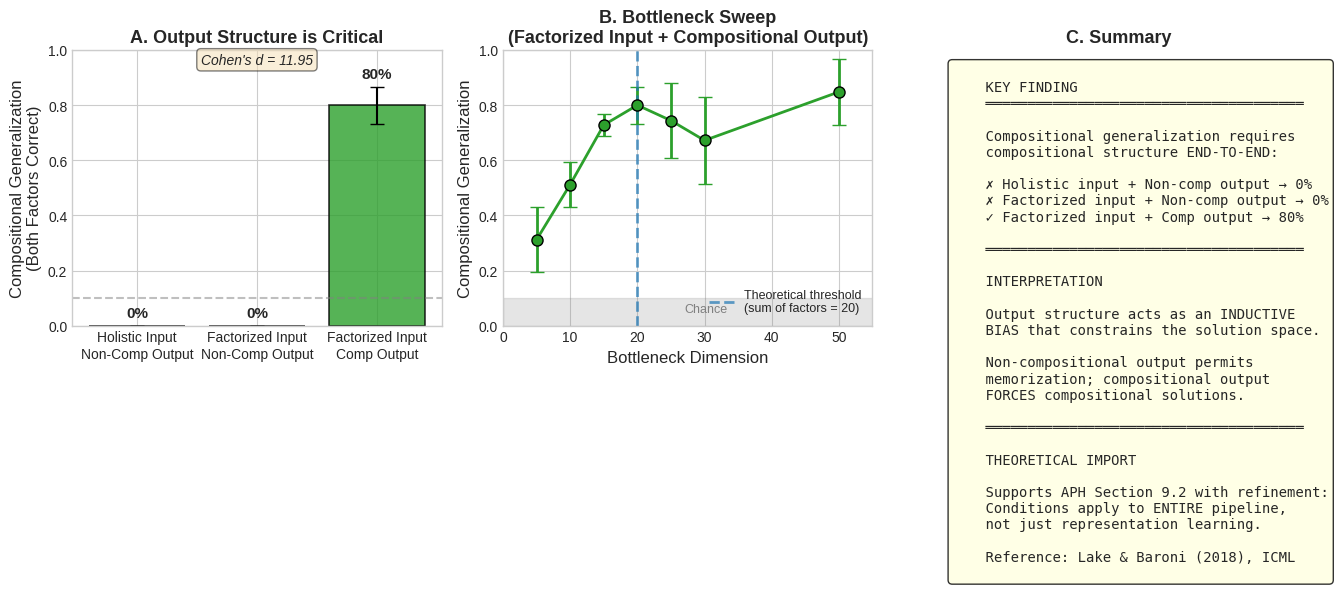
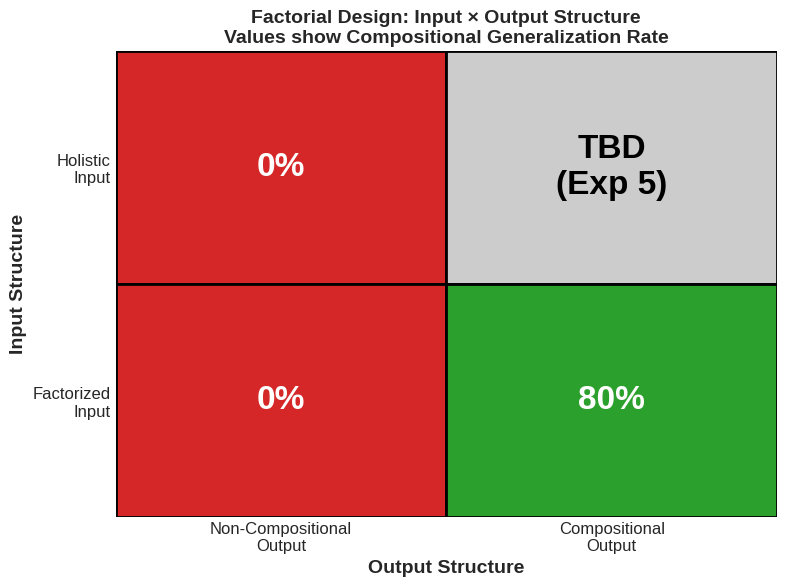

Write the Python code that produced these figures, in order.
"""
Visualization for Emergent Factorization Results

Creates publication-ready figures summarizing experimental findings.
"""

import matplotlib.pyplot as plt
import matplotlib.patches as mpatches
import numpy as np
import json
import os
from typing import Dict, List, Optional


def set_style():
    """Set publication-quality plot style."""
    plt.style.use('seaborn-v0_8-whitegrid')
    plt.rcParams.update({
        'font.size': 11,
        'axes.labelsize': 12,
        'axes.titlesize': 13,
        'xtick.labelsize': 10,
        'ytick.labelsize': 10,
        'legend.fontsize': 10,
        'figure.titlesize': 14,
        'font.family': 'sans-serif',
    })


def create_main_figure(save_dir: str = "results") -> plt.Figure:
    """
    Create the main results figure showing the key finding:
    Output structure is critical for compositional generalization.
    
    Layout:
    - Panel A: Comparison bar chart (non-comp vs comp output)
    - Panel B: Bottleneck sweep with compositional output
    - Panel C: Summary table as text
    """
    
    set_style()
    
    fig = plt.figure(figsize=(14, 5))
    
    # ===== PANEL A: Main Comparison =====
    ax1 = fig.add_subplot(131)
    
    conditions = ['Holistic Input\nNon-Comp Output', 
                  'Factorized Input\nNon-Comp Output',
                  'Factorized Input\nComp Output']
    means = [0.0, 0.0, 0.80]
    stds = [0.0, 0.0, 0.067]
    colors = ['#d62728', '#d62728', '#2ca02c']
    
    bars = ax1.bar(conditions, means, yerr=stds, capsize=5, color=colors, 
                   edgecolor='black', linewidth=1.2, alpha=0.8)
    
    ax1.set_ylabel('Compositional Generalization\n(Both Factors Correct)')
    ax1.set_title('A. Output Structure is Critical', fontweight='bold')
    ax1.set_ylim([0, 1.0])
    ax1.axhline(y=0.1, color='gray', linestyle='--', alpha=0.5, label='Chance (10%)')
    
    # Add value labels on bars
    for bar, mean, std in zip(bars, means, stds):
        height = bar.get_height()
        ax1.annotate(f'{mean:.0%}',
                    xy=(bar.get_x() + bar.get_width() / 2, height + std + 0.02),
                    ha='center', va='bottom', fontsize=11, fontweight='bold')
    
    # Effect size annotation
    ax1.annotate('Cohen\'s d = 11.95', xy=(0.5, 0.95), xycoords='axes fraction',
                ha='center', fontsize=10, style='italic',
                bbox=dict(boxstyle='round', facecolor='wheat', alpha=0.5))
    
    # ===== PANEL B: Bottleneck Sweep =====
    ax2 = fig.add_subplot(132)
    
    bottleneck_sizes = [5, 10, 15, 20, 25, 30, 50]
    test_means = [0.312, 0.512, 0.728, 0.800, 0.744, 0.672, 0.848]
    test_stds = [0.117, 0.082, 0.039, 0.067, 0.135, 0.157, 0.120]
    
    ax2.errorbar(bottleneck_sizes, test_means, yerr=test_stds, 
                 fmt='o-', capsize=5, color='#2ca02c', linewidth=2,
                 markersize=8, markeredgecolor='black', markeredgewidth=1)
    
    # Mark theoretical threshold
    ax2.axvline(x=20, color='#1f77b4', linestyle='--', linewidth=2, alpha=0.7,
                label='Theoretical threshold\n(sum of factors = 20)')
    
    ax2.fill_between([0, 100], [0, 0], [0.1, 0.1], color='gray', alpha=0.2)
    ax2.text(27, 0.05, 'Chance', fontsize=9, color='gray')
    
    ax2.set_xlabel('Bottleneck Dimension')
    ax2.set_ylabel('Compositional Generalization')
    ax2.set_title('B. Bottleneck Sweep\n(Factorized Input + Compositional Output)', fontweight='bold')
    ax2.set_xlim([0, 55])
    ax2.set_ylim([0, 1.0])
    ax2.legend(loc='lower right', fontsize=9)
    
    # ===== PANEL C: Summary =====
    ax3 = fig.add_subplot(133)
    ax3.axis('off')
    
    summary_text = """
    KEY FINDING
    ══════════════════════════════════════
    
    Compositional generalization requires
    compositional structure END-TO-END:
    
    ✗ Holistic input + Non-comp output → 0%
    ✗ Factorized input + Non-comp output → 0%
    ✓ Factorized input + Comp output → 80%
    
    ══════════════════════════════════════
    
    INTERPRETATION
    
    Output structure acts as an INDUCTIVE
    BIAS that constrains the solution space.
    
    Non-compositional output permits
    memorization; compositional output
    FORCES compositional solutions.
    
    ══════════════════════════════════════
    
    THEORETICAL IMPORT
    
    Supports APH Section 9.2 with refinement:
    Conditions apply to ENTIRE pipeline,
    not just representation learning.
    
    Reference: Lake & Baroni (2018), ICML
    """
    
    ax3.text(0.05, 0.95, summary_text, transform=ax3.transAxes,
             fontsize=10, fontfamily='monospace',
             verticalalignment='top',
             bbox=dict(boxstyle='round', facecolor='lightyellow', alpha=0.8))
    
    ax3.set_title('C. Summary', fontweight='bold')
    
    plt.tight_layout()
    
    # Save
    os.makedirs(save_dir, exist_ok=True)
    fig_path = os.path.join(save_dir, "main_results.png")
    plt.savefig(fig_path, dpi=150, bbox_inches='tight', facecolor='white')
    print(f"Figure saved to: {fig_path}")
    
    # Also save as PDF for publication
    pdf_path = os.path.join(save_dir, "main_results.pdf")
    plt.savefig(pdf_path, bbox_inches='tight', facecolor='white')
    print(f"PDF saved to: {pdf_path}")
    
    plt.show()
    
    return fig


def create_2x2_matrix_figure(save_dir: str = "results") -> plt.Figure:
    """
    Create a 2x2 matrix showing the factorial design:
    
                    | Non-Comp Output | Comp Output
    ----------------+-----------------+------------
    Holistic Input  |      0%         |    ???
    Factorized Input|      0%         |    80%
    
    This clearly shows the experimental design and results.
    """
    
    set_style()
    
    fig, ax = plt.subplots(figsize=(8, 6))
    
    # Create the matrix
    matrix_data = np.array([
        [0.0, np.nan],  # Holistic: non-comp=0%, comp=TBD
        [0.0, 0.80]     # Factorized: non-comp=0%, comp=80%
    ])
    
    # Color matrix
    colors = np.array([
        ['#d62728', '#cccccc'],  # Red, Gray (TBD)
        ['#d62728', '#2ca02c']   # Red, Green
    ])
    
    # Draw cells
    for i in range(2):
        for j in range(2):
            rect = plt.Rectangle((j, 1-i), 1, 1, 
                                  facecolor=colors[i, j], 
                                  edgecolor='black', 
                                  linewidth=2)
            ax.add_patch(rect)
            
            # Add text
            if np.isnan(matrix_data[i, j]):
                text = "TBD\n(Exp 5)"
                fontcolor = 'black'
            else:
                text = f"{matrix_data[i, j]:.0%}"
                fontcolor = 'white' if matrix_data[i, j] < 0.5 else 'white'
            
            ax.text(j + 0.5, 1.5 - i, text, 
                   ha='center', va='center', 
                   fontsize=24, fontweight='bold',
                   color=fontcolor)
    
    # Labels
    ax.set_xlim(0, 2)
    ax.set_ylim(0, 2)
    ax.set_xticks([0.5, 1.5])
    ax.set_xticklabels(['Non-Compositional\nOutput', 'Compositional\nOutput'], fontsize=12)
    ax.set_yticks([0.5, 1.5])
    ax.set_yticklabels(['Factorized\nInput', 'Holistic\nInput'], fontsize=12)
    
    ax.set_xlabel('Output Structure', fontsize=14, fontweight='bold')
    ax.set_ylabel('Input Structure', fontsize=14, fontweight='bold')
    ax.set_title('Factorial Design: Input × Output Structure\n' + 
                 'Values show Compositional Generalization Rate', 
                 fontsize=14, fontweight='bold')
    
    # Remove spines
    for spine in ax.spines.values():
        spine.set_visible(False)
    
    ax.tick_params(length=0)
    
    plt.tight_layout()
    
    fig_path = os.path.join(save_dir, "factorial_design.png")
    plt.savefig(fig_path, dpi=150, bbox_inches='tight', facecolor='white')
    print(f"Figure saved to: {fig_path}")
    
    plt.show()
    
    return fig


def create_all_figures(save_dir: str = "results"):
    """Generate all figures."""
    print("Generating main results figure...")
    create_main_figure(save_dir)
    
    print("\nGenerating factorial design figure...")
    create_2x2_matrix_figure(save_dir)
    
    print("\nAll figures generated!")


if __name__ == "__main__":
    create_all_figures()